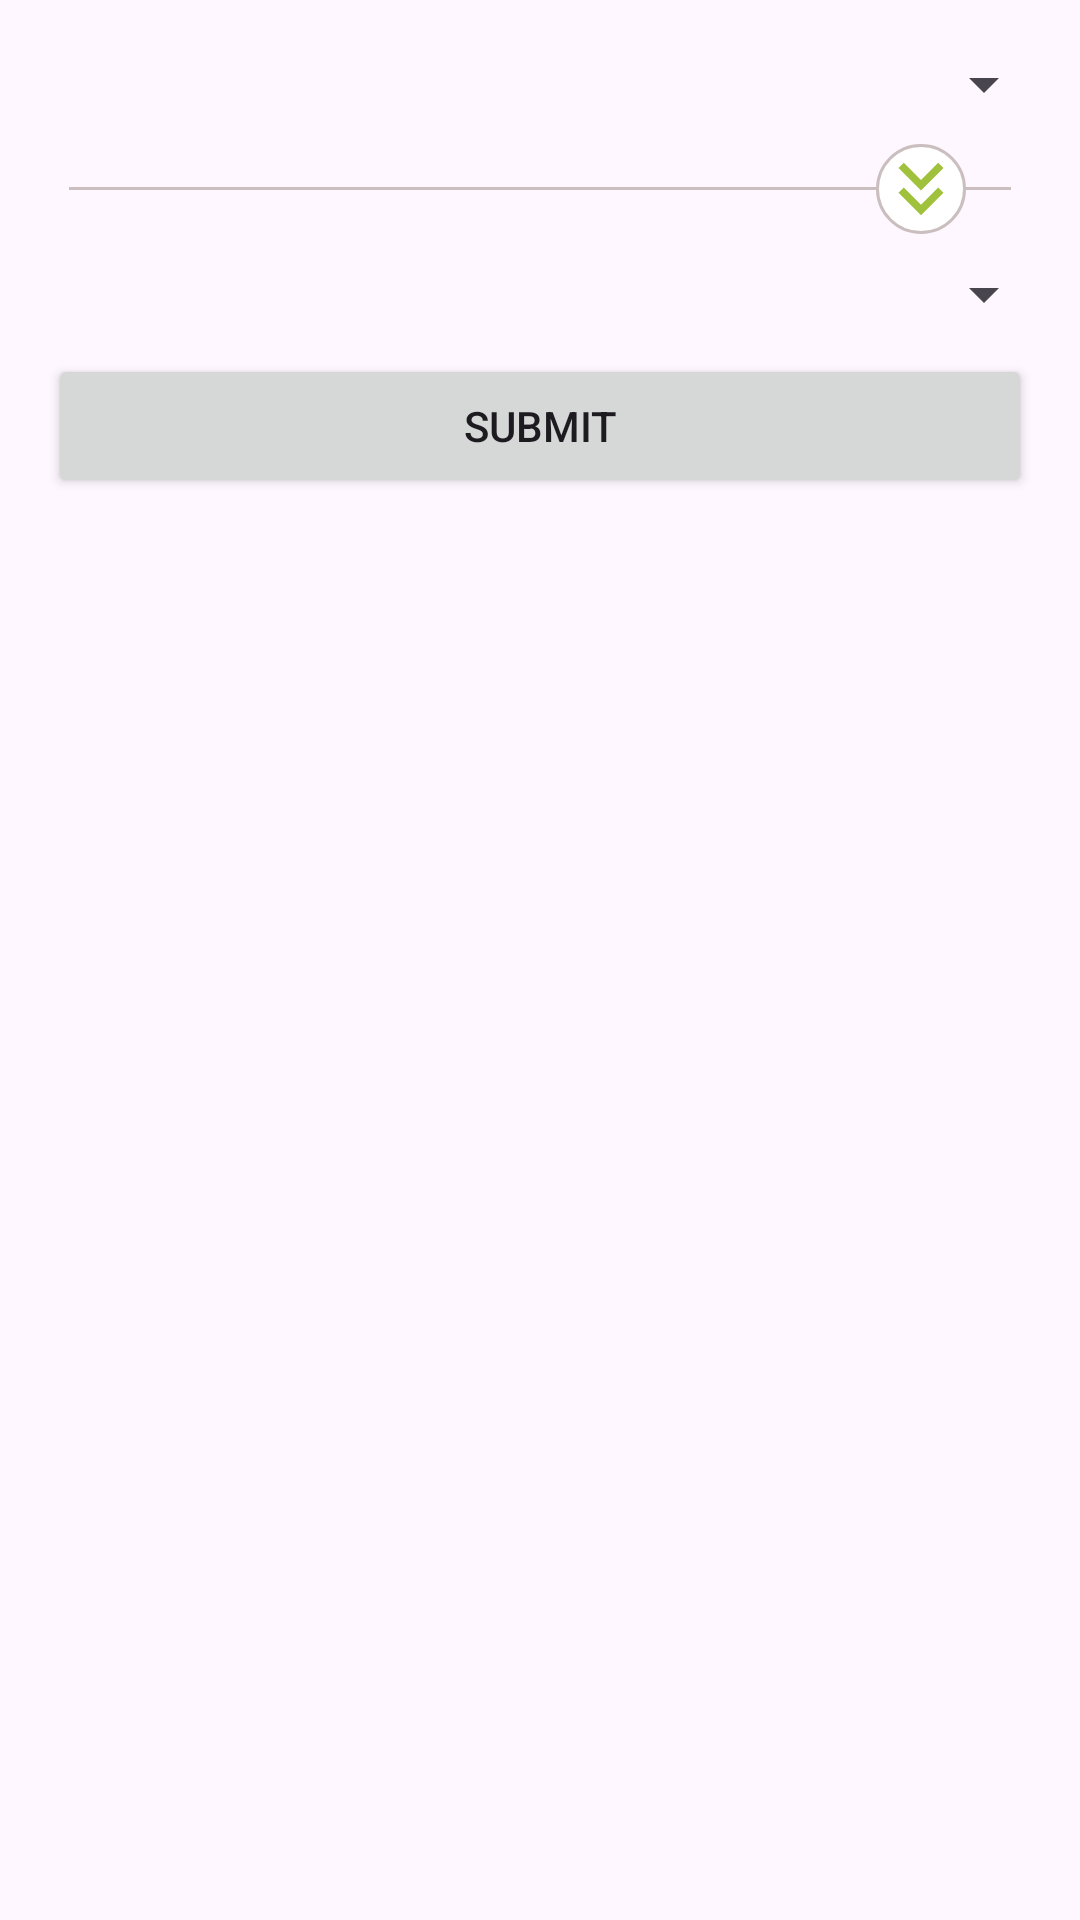

This screen was rendered from an Android layout file. Write that file and the resources it references.
<!-- AndroidManifest.xml: application theme Theme.BroPartner -->
<!-- res/layout/rides_filter_dialog.xml -->
<?xml version="1.0" encoding="utf-8"?>
<layout xmlns:android="http://schemas.android.com/apk/res/android">

    <data>

    </data>

    <LinearLayout
        android:layout_width="match_parent"
        android:layout_height="wrap_content"
        android:background="@drawable/white_back"
        android:orientation="vertical"
        android:padding="@dimen/_8dp">

        <Spinner
            android:id="@+id/spinner_from"
            android:layout_width="match_parent"
            android:layout_height="wrap_content"
            android:layout_marginTop="@dimen/_8dp"
            android:hint="From"
            android:paddingHorizontal="@dimen/_8dp"
            android:paddingVertical="4dp"
            android:textColor="@color/black"
            android:textSize="16sp" />

        <RelativeLayout
            android:layout_width="match_parent"
            android:layout_height="wrap_content"
            android:layout_marginHorizontal="@dimen/_15dp"
            android:layout_marginVertical="8dp">

            <View
                android:layout_width="match_parent"
                android:layout_height="1dp"
                android:layout_centerInParent="true"
                android:background="#CABEBE" />

            <FrameLayout
                android:layout_width="30dp"
                android:layout_height="30dp"
                android:layout_alignParentEnd="true"
                android:layout_marginEnd="15dp"
                android:background="@drawable/grey_circle">

                <ImageView
                    android:layout_width="30dp"
                    android:layout_height="30dp"

                    android:src="@drawable/baseline_keyboard_double_arrow_down_24" />
            </FrameLayout>
        </RelativeLayout>


        <Spinner
            android:id="@+id/spinner_to"
            android:layout_width="match_parent"
            android:layout_height="wrap_content"
            android:hint="To"
            android:paddingHorizontal="@dimen/_8dp"
            android:paddingVertical="4dp"
            android:textColor="@color/black"
            android:textSize="16sp" />

        <Button
            android:id="@+id/submit"
            android:layout_width="match_parent"
            android:layout_height="wrap_content"
            android:layout_marginHorizontal="@dimen/_8dp"
            android:layout_marginVertical="@dimen/_8dp"
            android:text="Submit" />
    </LinearLayout>
</layout>
<!-- resources referenced by this layout -->
<resources>
  <color name="black">#FF000000</color>
  <dimen name="_15dp">15dp</dimen>
  <dimen name="_8dp">8dp</dimen>
  <!-- drawable baseline_keyboard_double_arrow_down_24 (drawable) -->
  <vector android:autoMirrored="true" android:height="24dp"
      android:tint="#9FC13B" android:viewportHeight="24"
      android:viewportWidth="24" android:width="24dp" xmlns:android="http://schemas.android.com/apk/res/android">
      <path android:fillColor="@android:color/white" android:pathData="M18,6.41l-1.41,-1.41l-4.59,4.58l-4.59,-4.58l-1.41,1.41l6,6z"/>
      <path android:fillColor="@android:color/white" android:pathData="M18,13l-1.41,-1.41l-4.59,4.58l-4.59,-4.58l-1.41,1.41l6,6z"/>
  </vector>
  <!-- drawable grey_circle (drawable) -->
  <?xml version="1.0" encoding="utf-8"?>
  <shape xmlns:android="http://schemas.android.com/apk/res/android"
      android:shape="oval">
  
      <solid android:color="@color/white"/>
      <stroke android:color="#CABEBE"
          android:width="1dp"/>
  </shape>
  <style name="Theme.BroPartner" parent="Base.Theme.BroPartner" />
  <color name="white">#FFFFFFFF</color>
  <style name="Base.Theme.BroPartner" parent="Theme.Material3.DayNight.NoActionBar">
          
           <item name="colorPrimary">@color/primary</item>
  
      </style>
  <color name="primary">#9FC13B</color>
</resources>
